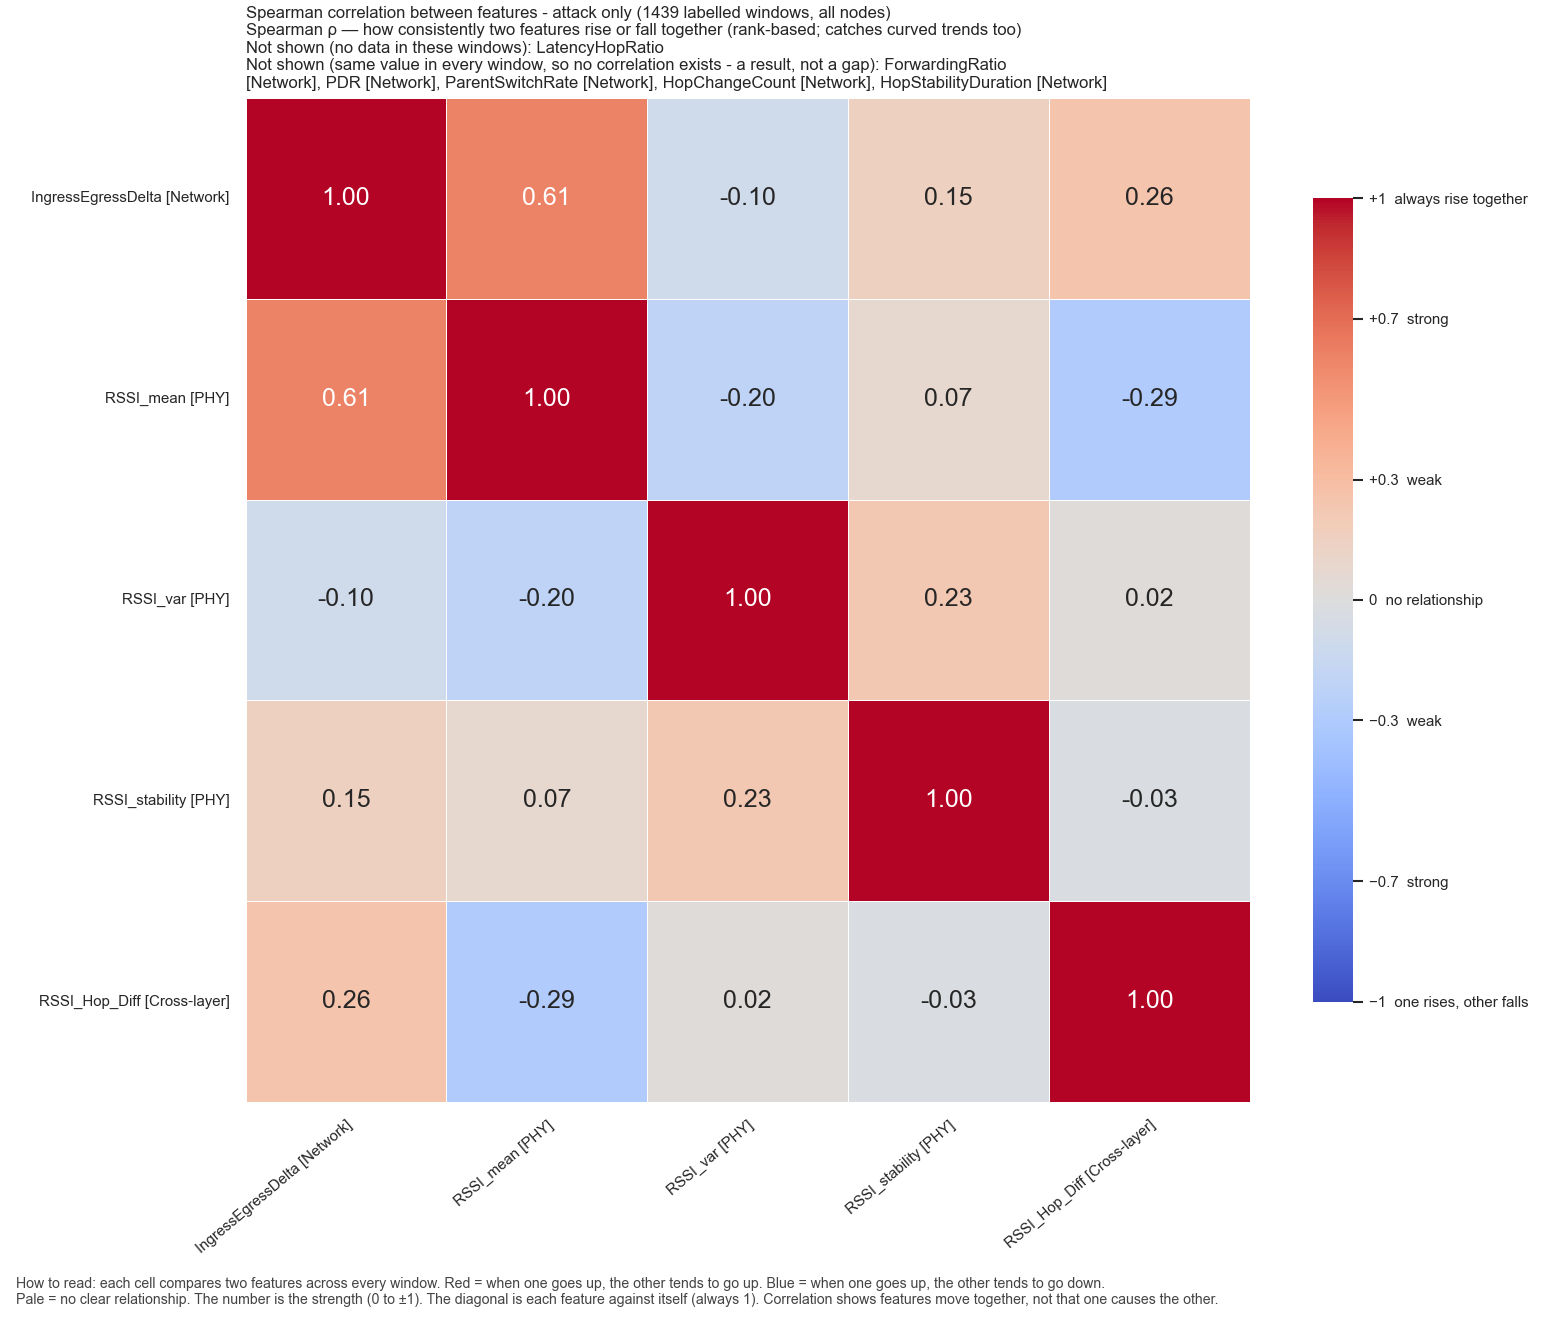

Values plotted in this chart, from the file beside it:
, IngressEgressDelta, RSSI_mean, RSSI_var, RSSI_stability, RSSI_Hop_Diff
IngressEgressDelta, 1.0, 0.6063, -0.09973, 0.1517, 0.2558
RSSI_mean, 0.6063, 1.0, -0.2033, 0.07467, -0.2908
RSSI_var, -0.09973, -0.2033, 1.0, 0.2255, 0.01675
RSSI_stability, 0.1517, 0.07467, 0.2255, 1.0, -0.03087
RSSI_Hop_Diff, 0.2558, -0.2908, 0.01675, -0.03087, 1.0
